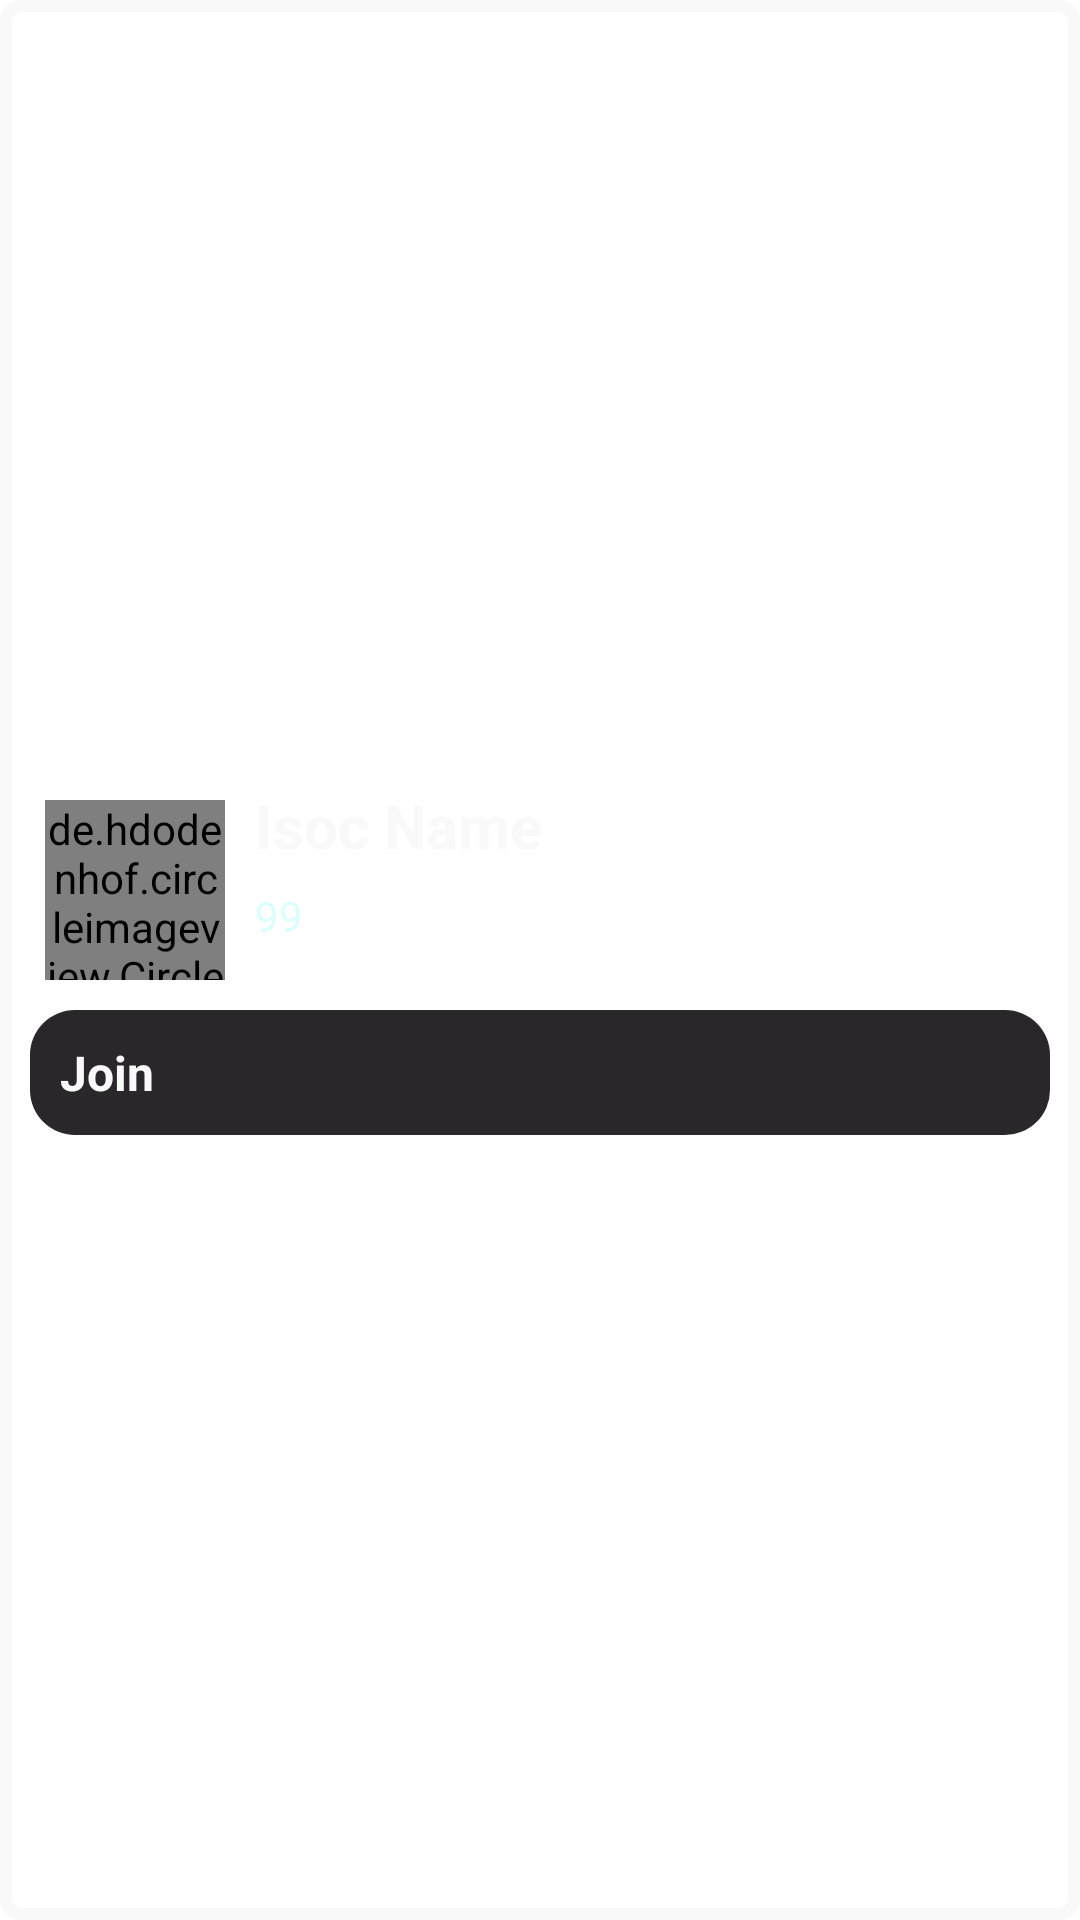

Reconstruct the res/layout file that produces this screen, plus the resources it refers to.
<!-- AndroidManifest.xml: application theme Theme.FYP_Coursework_Test -->
<!-- res/layout/sample_join_new_isoc.xml -->
<?xml version="1.0" encoding="utf-8"?>
<LinearLayout xmlns:android="http://schemas.android.com/apk/res/android"
    xmlns:app="http://schemas.android.com/apk/res-auto"
    android:layout_width="match_parent"
    android:layout_height="wrap_content"
    android:layout_marginLeft="5dp"
    android:layout_marginTop="5dp"
    android:layout_marginRight="5dp"
    android:background="@drawable/customborder_white_thick"
    android:gravity="center"
    android:orientation="vertical"
    android:padding="5dp">

    <LinearLayout
        android:layout_width="match_parent"
        android:layout_height="wrap_content"
        android:orientation="horizontal">

        <de.hdodenhof.circleimageview.CircleImageView
            android:id="@+id/joinIsocImage"
            android:layout_width="60dp"
            android:layout_height="60dp"
            android:layout_margin="10dp"
            android:src="@drawable/ic_baseline_account_circle_24_offwhite"
            app:civ_border_color="@color/off_white"
            app:civ_border_width="2dp" />

        <LinearLayout
            android:layout_width="match_parent"
            android:layout_height="wrap_content"
            android:orientation="vertical">

            <TextView
                android:id="@+id/joinIsocNameText"
                android:layout_width="match_parent"
                android:layout_height="wrap_content"
                android:paddingTop="5dp"
                android:paddingBottom="5dp"
                android:text="Isoc Name"
                android:textColor="@color/off_white"
                android:textSize="20sp"
                android:textStyle="bold" />

            <TextView
                android:id="@+id/joinTotalMembers"
                android:layout_width="match_parent"
                android:layout_height="wrap_content"
                android:drawableLeft="@drawable/ic_baseline_groups_24"
                android:drawablePadding="5dp"
                android:drawableTint="@color/bg_teal"
                android:paddingTop="2dp"
                android:paddingBottom="2dp"
                android:text="99"
                android:textColor="@color/bg_teal" />
        </LinearLayout>

    </LinearLayout>

    <TextView
        android:id="@+id/joinBtn"
        android:layout_width="match_parent"
        android:layout_height="wrap_content"
        android:layout_marginLeft="5dp"
        android:layout_marginRight="5dp"
        android:layout_marginBottom="5dp"
        android:background="@drawable/customborder_magentavd"
        android:drawableStart="@drawable/baseline_add_box_24"
        android:drawablePadding="10dp"
        android:drawableTint="@color/off_white"
        android:padding="10dp"
        android:text="Join "
        android:textAlignment="textStart"
        android:textColor="@color/off_white"
        android:textSize="16sp"
        android:textStyle="bold" />

</LinearLayout>
<!-- resources referenced by this layout -->
<resources>
  <color name="bg_teal">#DCFFFC</color>
  <color name="off_white">#F9F9F9</color>
  <!-- drawable customborder_magentavd (drawable) -->
  <?xml version="1.0" encoding="UTF-8"?>
  <layer-list xmlns:android="http://schemas.android.com/apk/res/android">
      <item>
          <shape android:shape="rectangle">
              <solid android:color="@color/magenta_VD" />
              <corners android:radius="15dp"/>
          </shape>
      </item>
  </layer-list>
  <!-- drawable customborder_white_thick (drawable) -->
  <?xml version="1.0" encoding="UTF-8"?>
  <layer-list xmlns:android="http://schemas.android.com/apk/res/android">
      <item>
          <shape android:shape="rectangle">
              <stroke android:width="4dp"
                  android:color="@color/off_white"/>
              <corners android:radius="5dp"/>
          </shape>
      </item>
  </layer-list>
  <!-- drawable ic_baseline_account_circle_24_offwhite (drawable) -->
  <vector android:height="24dp" android:tint="#F6F6F6"
      android:viewportHeight="24" android:viewportWidth="24"
      android:width="24dp" xmlns:android="http://schemas.android.com/apk/res/android">
      <path android:fillColor="@android:color/white" android:pathData="M12,2C6.48,2 2,6.48 2,12s4.48,10 10,10s10,-4.48 10,-10S17.52,2 12,2zM12,6c1.93,0 3.5,1.57 3.5,3.5S13.93,13 12,13s-3.5,-1.57 -3.5,-3.5S10.07,6 12,6zM12,20c-2.03,0 -4.43,-0.82 -6.14,-2.88C7.55,15.8 9.68,15 12,15s4.45,0.8 6.14,2.12C16.43,19.18 14.03,20 12,20z"/>
  </vector>
  <style name="Theme.FYP_Coursework_Test" parent="Theme.MaterialComponents.Light.NoActionBar">
          <item name="android:colorPrimary">@color/pastelGreen_900</item>
          <item name="android:colorPrimaryDark">@color/pastelGreen_900</item>
          <item name="android:textCursorDrawable">@color/magenta_D</item>
          <item name="android:windowContentTransitions">true</item>
          <item name="android:hardwareAccelerated">true</item>
      </style>
  <color name="magenta_VD">#2A272A</color>
  <color name="pastelGreen_900">#344E42</color>
  <color name="magenta_D">#4B4A54</color>
</resources>
